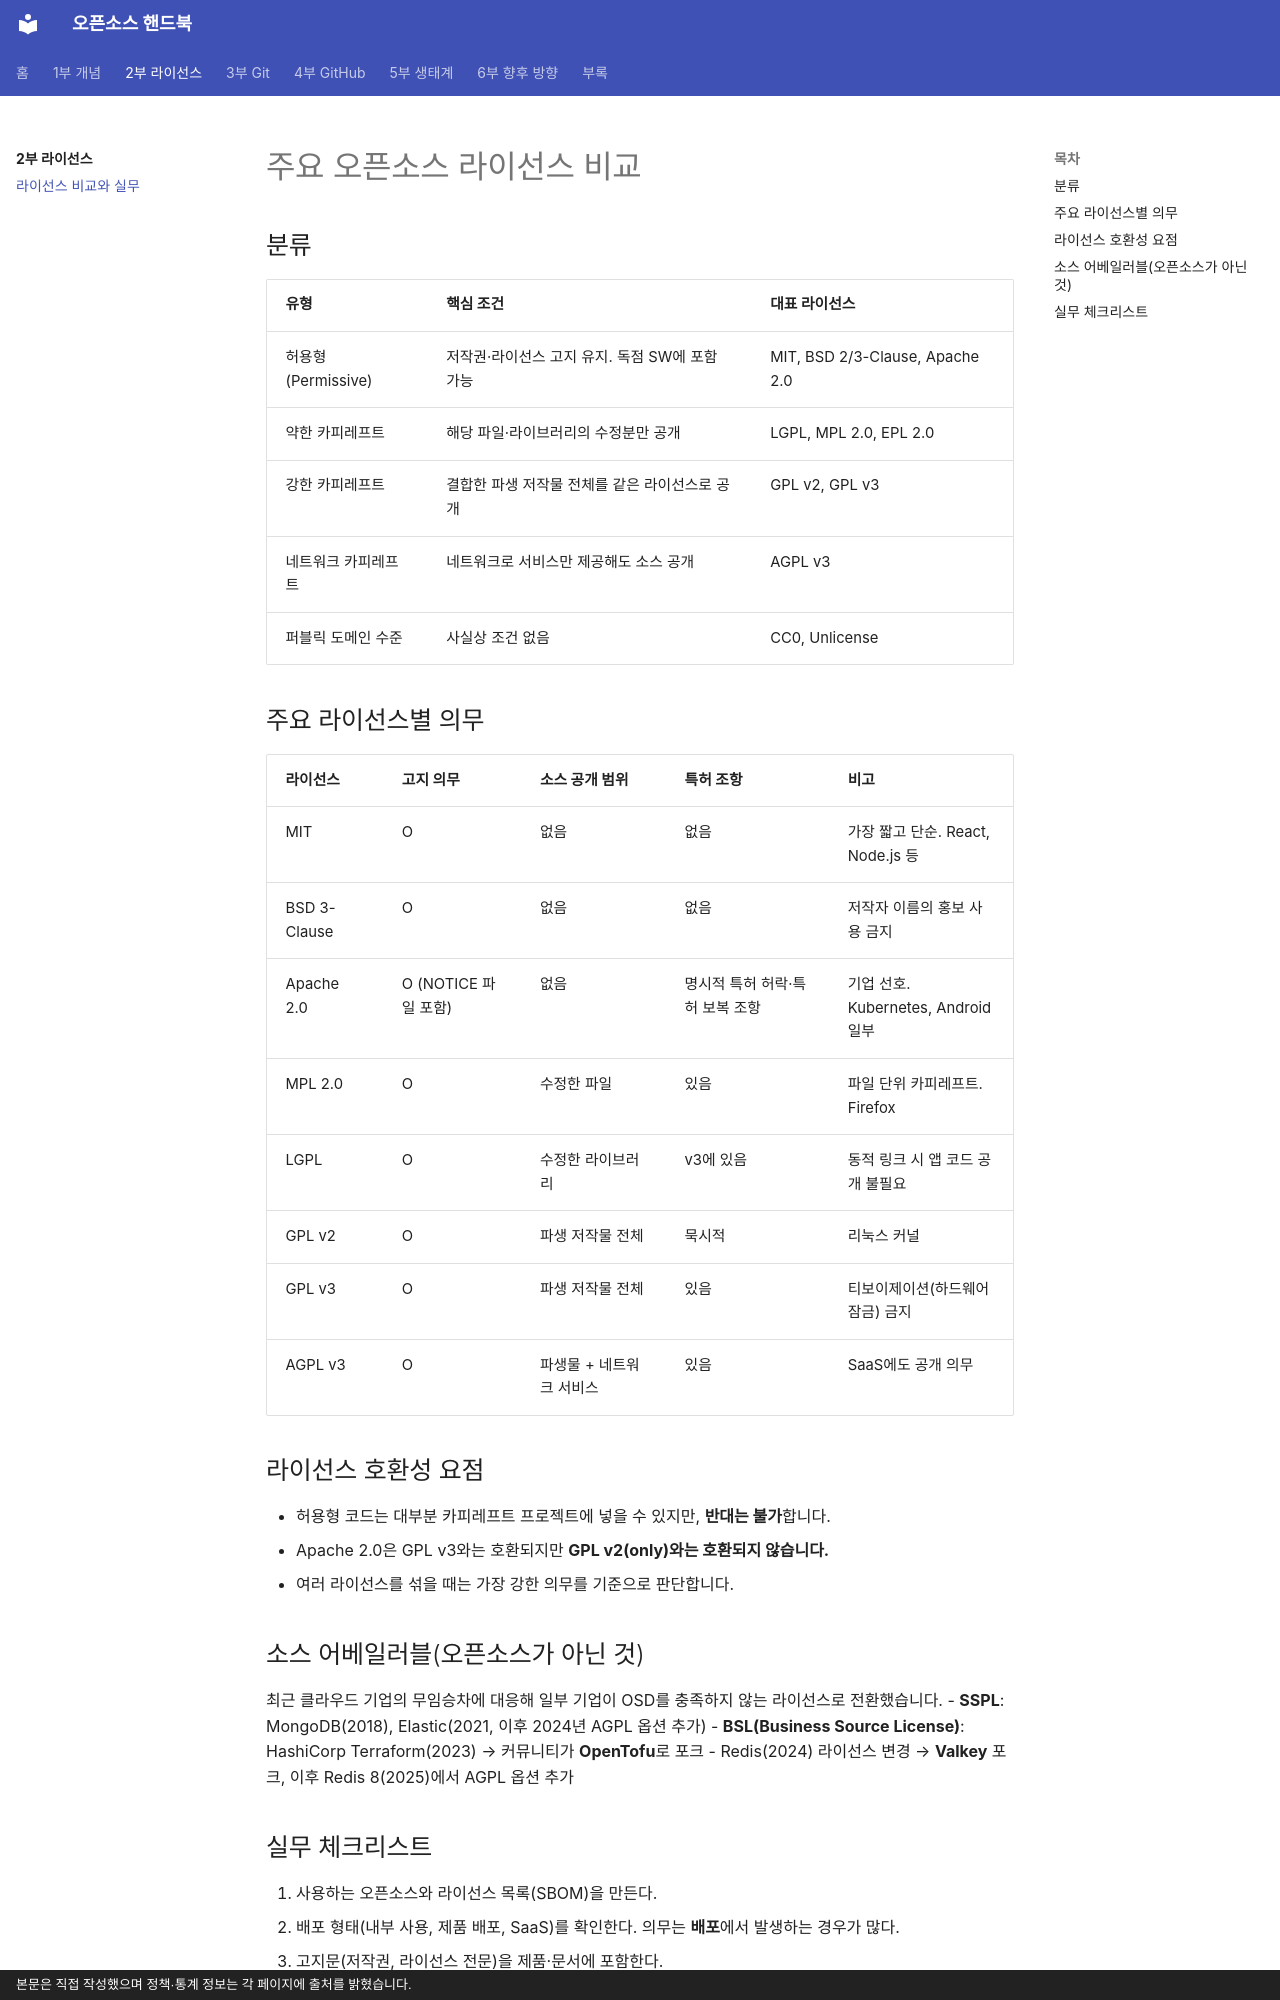

repository: goodhosup/opensource · page: license/licenses/index.html · generator: mkdocs · copyright: 본문은 직접 작성했으며 정책·통계 정보는 각 페이지에 출처를 밝혔습니다.

# 주요 오픈소스 라이선스 비교

## 분류
| 유형 | 핵심 조건 | 대표 라이선스 |
|---|---|---|
| 허용형(Permissive) | 저작권·라이선스 고지 유지. 독점 SW에 포함 가능 | MIT, BSD 2/3-Clause, Apache 2.0 |
| 약한 카피레프트 | 해당 파일·라이브러리의 수정분만 공개 | LGPL, MPL 2.0, EPL 2.0 |
| 강한 카피레프트 | 결합한 파생 저작물 전체를 같은 라이선스로 공개 | GPL v2, GPL v3 |
| 네트워크 카피레프트 | 네트워크로 서비스만 제공해도 소스 공개 | AGPL v3 |
| 퍼블릭 도메인 수준 | 사실상 조건 없음 | CC0, Unlicense |

## 주요 라이선스별 의무
| 라이선스 | 고지 의무 | 소스 공개 범위 | 특허 조항 | 비고 |
|---|---|---|---|---|
| MIT | O | 없음 | 없음 | 가장 짧고 단순. React, Node.js 등 |
| BSD 3-Clause | O | 없음 | 없음 | 저작자 이름의 홍보 사용 금지 |
| Apache 2.0 | O (NOTICE 파일 포함) | 없음 | 명시적 특허 허락·특허 보복 조항 | 기업 선호. Kubernetes, Android 일부 |
| MPL 2.0 | O | 수정한 파일 | 있음 | 파일 단위 카피레프트. Firefox |
| LGPL | O | 수정한 라이브러리 | v3에 있음 | 동적 링크 시 앱 코드 공개 불필요 |
| GPL v2 | O | 파생 저작물 전체 | 묵시적 | 리눅스 커널 |
| GPL v3 | O | 파생 저작물 전체 | 있음 | 티보이제이션(하드웨어 잠금) 금지 |
| AGPL v3 | O | 파생물 + 네트워크 서비스 | 있음 | SaaS에도 공개 의무 |

## 라이선스 호환성 요점
- 허용형 코드는 대부분 카피레프트 프로젝트에 넣을 수 있지만, **반대는 불가**합니다.
- Apache 2.0은 GPL v3와는 호환되지만 **GPL v2(only)와는 호환되지 않습니다.**
- 여러 라이선스를 섞을 때는 가장 강한 의무를 기준으로 판단합니다.

## 소스 어베일러블(오픈소스가 아닌 것)
최근 클라우드 기업의 무임승차에 대응해 일부 기업이 OSD를 충족하지 않는 라이선스로 전환했습니다.
- **SSPL**: MongoDB(2018), Elastic(2021, 이후 2024년 AGPL 옵션 추가)
- **BSL(Business Source License)**: HashiCorp Terraform(2023) → 커뮤니티가 **OpenTofu**로 포크
- Redis(2024) 라이선스 변경 → **Valkey** 포크, 이후 Redis 8(2025)에서 AGPL 옵션 추가
